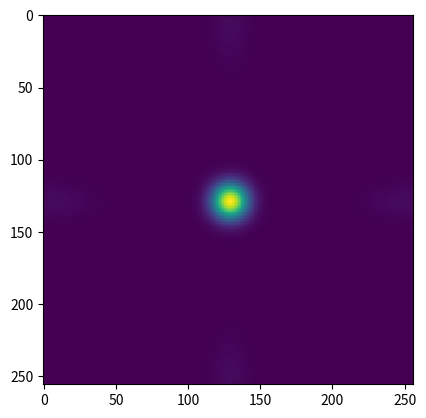

Generate this figure with matplotlib:
# -*- coding: utf-8 -*-
"""
Light propagation with convolution method

[redacted]
[email redacted]
"""


import numpy as np
from scipy import signal
from matplotlib import pyplot as plt
import time



# Constants and definitions

def h(r,z,l):
    return np.exp(1j*2*np.pi/(l*z))/(1j*l*z)*np.exp(1j*2*np.pi/(l*2*z)*r*r)

def gaussian(r,s):
    return np.exp(-r**2/(2*s**2))

def lens(r,f,l):
    return np.exp(1j*(-2*np.pi)/l*np.sqrt(r**2+f**2))

size = 256
c = 299792458
Nu = 140
Lambda = c/Nu*10**-6
Sigma = 20
f = 500
z = f
pixel = 1

# Arrays

t = time.localtime()
current_time = time.strftime("%H:%M:%S", t)
print(current_time)

hkernel = np.array([[h(np.sqrt(x**2+y**2),z,Lambda) for x in np.arange(-size/2,size/2)*pixel] for y in np.arange(-size/2,size/2)*pixel])
lens = np.array([[lens(np.sqrt(x**2+y**2),f,Lambda) for x in np.arange(-size/2,size/2)*pixel] for y in np.arange(-size/2,size/2)*pixel])
initAmp = np.array([[gaussian(np.sqrt(x**2+y**2),Sigma) for x in np.arange(-size/2,size/2)*pixel] for y in np.arange(-size/2,size/2)*pixel])

t = time.localtime()
current_time = time.strftime("%H:%M:%S", t)
print(current_time)

field=initAmp*lens


# Propagation

conv = signal.fftconvolve(field, hkernel, mode='same')

t = time.localtime()
current_time = time.strftime("%H:%M:%S", t)
print(current_time)


# Visualisation

#faza
plt.imshow(np.angle(field), interpolation='nearest')
plt.show()

#amplituda
plt.imshow(np.absolute(field), interpolation='nearest')
plt.show()

#amplituda wyniku
plt.imshow(np.absolute(conv), interpolation='nearest')
plt.show()
